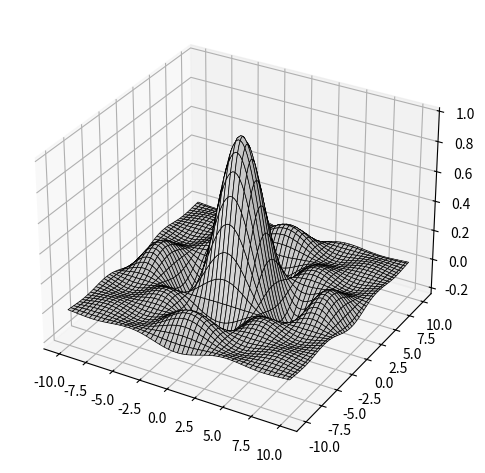

This chart was generated by the following Python code:
import numpy as np
import matplotlib.pyplot as plt

x = np.linspace(-10, 10, 100)
y = np.linspace(-10, 10, 100)
xgrid, ygrid = np.meshgrid(x, y)
z = np.sinc(xgrid / np.pi) * np.sinc(ygrid / np.pi)

fig = plt.figure()
ax = fig.add_subplot(projection="3d")
print(f"{type(ax)=}")

ax.plot_surface(xgrid, ygrid, z,
                color="white", edgecolor="black", linewidth=0.5)

fig.tight_layout()
plt.show()
